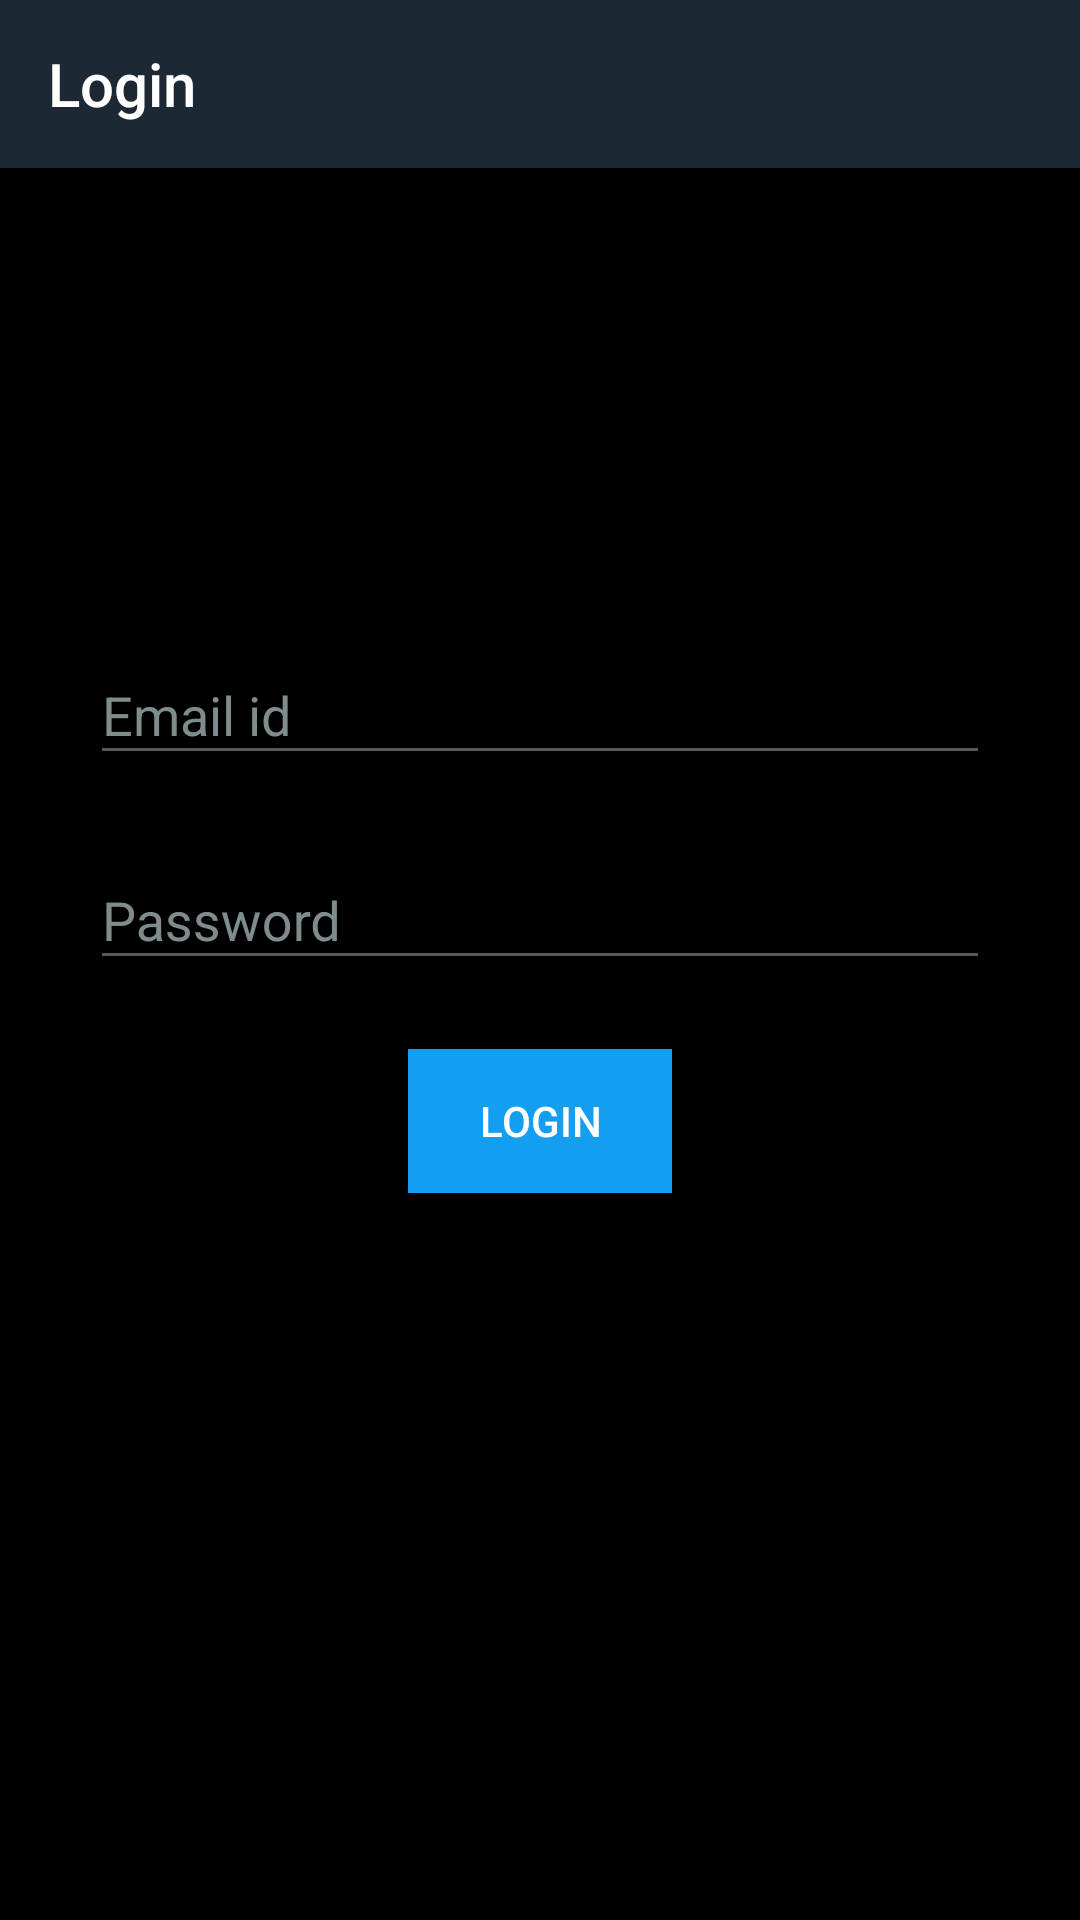

Here is an Android app screen rendered from its layout file. Give the layout XML and the strings, colors and styles it references.
<!-- AndroidManifest.xml: application theme AppTheme -->
<!-- res/layout/activity_login.xml -->
<?xml version="1.0" encoding="utf-8"?>
<LinearLayout xmlns:android="http://schemas.android.com/apk/res/android"
    xmlns:app="http://schemas.android.com/apk/res-auto"
    android:orientation="vertical"
    android:layout_width="match_parent"
    android:layout_height="match_parent"
    android:id="@+id/activity_login_layout"
    android:background="#000000">

    <android.support.v7.widget.Toolbar
        android:layout_width="match_parent"
        android:layout_height="wrap_content"
        app:title="Login"
        android:id="@+id/login_toolbar"
        app:titleTextColor="#fff"
        android:background="@color/colorPrimary"/>

    <android.support.design.widget.TextInputLayout
        android:id="@+id/textInputLayout2"
        android:layout_width="wrap_content"
        android:layout_height="wrap_content"
        android:layout_gravity="center"
        android:layout_marginStart="8dp"
        android:layout_marginTop="150dp"
        android:layout_marginEnd="8dp"
        android:layout_marginBottom="8dp"
        android:gravity="center_horizontal|center_vertical"
        android:textColorHint="#7F8C8D">

        <EditText
            android:id="@+id/forgot_email"
            android:layout_width="300dp"
            android:layout_height="wrap_content"
            android:gravity="center_vertical"
            android:hint="Email id"
            android:inputType="text"
            android:textColor="#FFFFFF"
            android:textColorHint="#fff" />
    </android.support.design.widget.TextInputLayout>

    <android.support.design.widget.TextInputLayout
        android:id="@+id/textInputLayout"
        android:layout_width="wrap_content"
        android:layout_height="wrap_content"
        android:layout_gravity="center|center_horizontal"
        android:layout_marginStart="8dp"
        android:layout_marginTop="8dp"
        android:layout_marginEnd="8dp"
        android:layout_marginBottom="8dp"
        android:gravity="center_horizontal|center_vertical"
        android:textColorHint="#7F8C8D">

        <EditText
            android:id="@+id/forgot_password"
            android:layout_width="300dp"
            android:layout_height="wrap_content"
            android:ems="10"
            android:gravity="center_vertical"
            android:hint="Password"
            android:inputType="textPassword"
            android:textColor="#FFFFFF"
            android:textColorHint="#fff" />
    </android.support.design.widget.TextInputLayout>

    <android.support.v7.widget.AppCompatButton
        android:id="@+id/change_password_button"
        android:layout_width="wrap_content"
        android:layout_height="wrap_content"
        android:layout_gravity="center"
        android:layout_marginStart="8dp"
        android:layout_marginTop="15dp"
        android:layout_marginEnd="8dp"
        android:layout_marginBottom="8dp"
        android:background="@color/colorAccent"
        android:text="Login"
        android:textColor="#fff" />

</LinearLayout>
<!-- resources referenced by this layout -->
<resources>
  <color name="colorAccent">#149EF0</color>
  <color name="colorPrimary">#1C2833</color>
  <style name="AppTheme" parent="Theme.AppCompat.Light.DarkActionBar">
          
          <item name="colorPrimary">@color/colorPrimary</item>
          <item name="colorPrimaryDark">@color/colorPrimaryDark</item>
          <item name="colorAccent">@color/colorAccent</item>
          <item name="colorControlNormal">#515A5A</item>
          <item name="colorControlActivated">@color/colorAccent</item>
          <item name="colorControlHighlight">@color/colorAccent</item>
          <item name="windowActionBar">false</item>
          <item name="windowNoTitle">true</item>
      </style>
  <color name="colorPrimaryDark">#17202A</color>
</resources>
